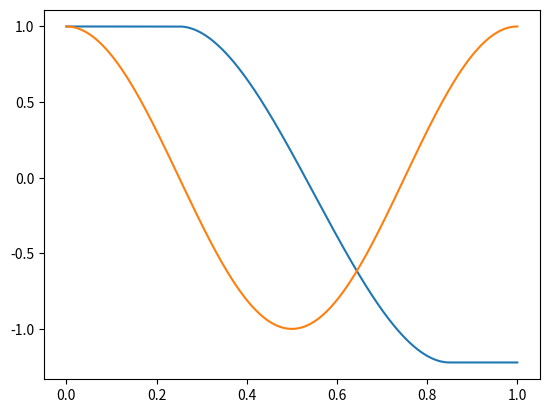

Python code for this plot: (Note: this script raises an exception after producing the figure.)
#!/usr/bin/env python3
# -*- coding: utf-8 -*-
"""
Created on Wed Jan 24 12:33:53 2018

[redacted]
"""


import numpy as np
import scipy
import matplotlib.pyplot as plt

def coefs( x1, x2, u1, u2):
    f1 = u1
    fp1 = 0.0
    f2 = u2
    fp2 = 0.0
    A = np.array( [ [x1**3,x1**2,x1,1.0], [3*x1**2,2*x1,1.0,0.0], [x2**3,x2**2,x2,1.0], [3*x2**2,2*x2,1.0,0.0]])
    coef = np.linalg.solve( A,  np.array([f1,fp1,f2,fp2]) )
    return coef

def velocity(u2, N):
    # end time
    t2 = 1.0
    # reversal time:
    t1 = 0.55
    # reversal duration:
    tau = 0.30

    t = np.linspace(0.0, t2, num=N, endpoint=True)

    u1 = 1.0

    u = np.zeros(t.shape) + 1000.0

    coef = coefs( 0.0, tau, 0.0, u1)
    coef2 = coefs(t1-tau, t1+tau, u1, u2)
    coef3 = coefs( t2-tau, t2, u2, 0.0)

    for it in range(len(t)):
        if ( t[it] <= t1-tau ):
            u[it]=u1

        elif t1-tau<=t[it] and t[it]<=t1+tau:
            u[it] = coef2[0]*t[it]**3 + coef2[1]*t[it]**2 + coef2[2]*t[it] + coef2[3]

        elif t[it]>t1+tau:
            u[it]=u2

        else:
            u[it] = 100.0

#     if ( t[it] <= tau ):
#            u[it] = coef[0]*t[it]**3 + coef[1]*t[it]**2 + coef[2]*t[it] + coef[3]
#        elif t[it]>tau and t[it]<t1-tau:
#            u[it]=u1
#        elif t1-tau<=t[it] and t[it]<=t1+tau:
#            u[it] = coef2[0]*t[it]**3 + coef2[1]*t[it]**2 + coef2[2]*t[it] + coef2[3]
#        elif t[it]>t1+tau and t[it]<t2-tau:
#            u[it]=u2
#        elif t[it]>t2-tau:
#            u[it]= coef3[0]*t[it]**3 + coef3[1]*t[it]**2 + coef3[2]*t[it] + coef3[3]

    return t, u

def cost(u2, N=10000):

    t, u = velocity(u2, N )

    return(np.mean( u))




u2_optimized  = scipy.optimize.bisect( cost, 0, -2.0, maxiter = 1000)

print( "%e" % (cost(u2_optimized, 10000)) )
t, u = velocity(u2_optimized, 2140 )
plt.plot(t,u, t, np.cos(2.0*np.pi*t))

uuu = scipy.integrate.cumtrapz(u, x=t, initial=0.0)
plt.figure()
plt.plot(t,uuu)
print(uuu[-1])

u2 = u2_optimized
N = 1000
# end time
t2 = 1.0
# reversal time:
t1 = 0.55
# reversal duration:
tau = 0.30

t = np.linspace(0.0, t2, num=N, endpoint=True)

u1 = 1.0

u = np.zeros(t.shape)

coef = coefs( 0.0, tau, 0.0, u1)
coef2 = coefs(t1-tau, t1+tau, u1, u2)
coef3 = coefs( t2-tau, t2, u2, 0.0)

for it in range(len(t)):
    if ( t[it] <= tau ):
        u[it] = coef[0]*t[it]**3 + coef[1]*t[it]**2 + coef[2]*t[it] + coef[3]
    elif t[it]>tau and t[it]<t1-tau:
        u[it]=u1
    elif t1-tau<=t[it] and t[it]<=t1+tau:
        u[it] = coef2[0]*t[it]**3 + coef2[1]*t[it]**2 + coef2[2]*t[it] + coef2[3]
    elif t[it]>t1+tau and t[it]<t2-tau:
        u[it]=u2
    elif t[it]>t2-tau:
        u[it]= coef3[0]*t[it]**3 + coef3[1]*t[it]**2 + coef3[2]*t[it] + coef3[3]